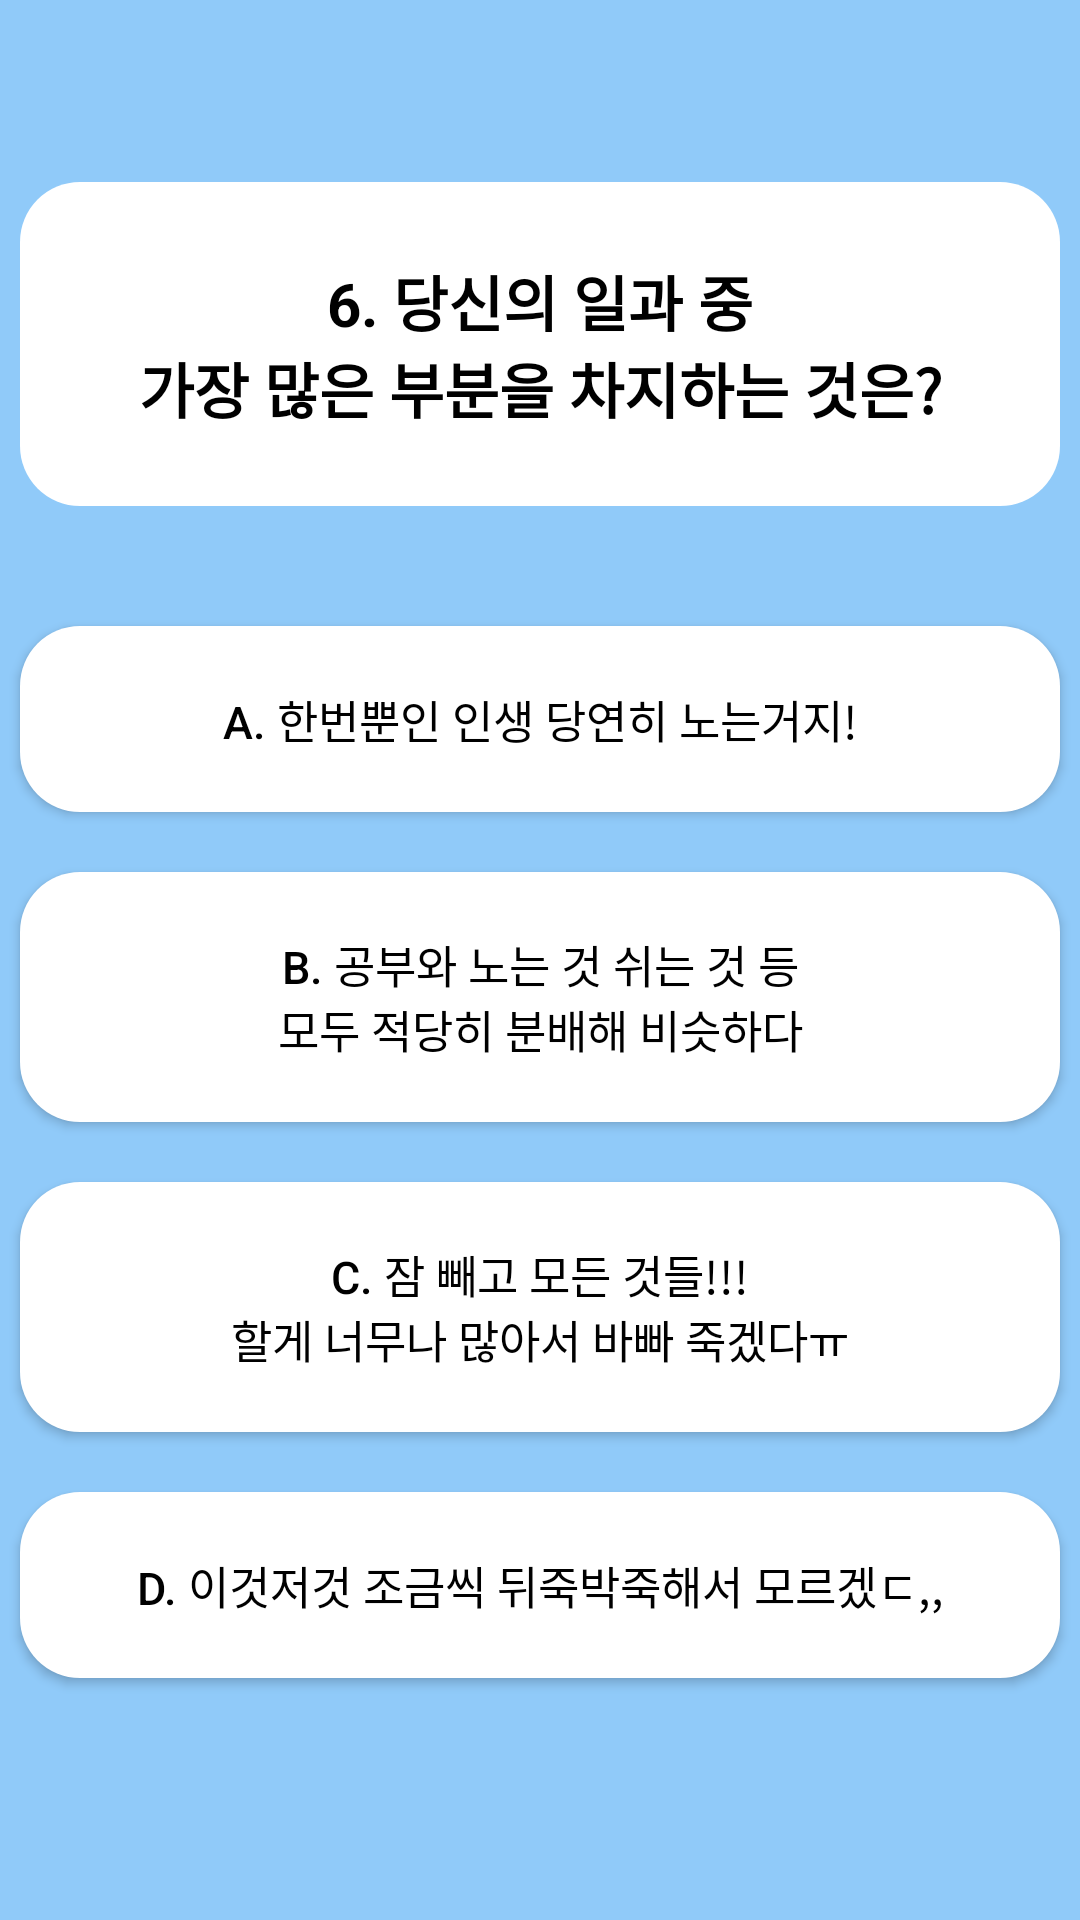

Write the Android layout XML for this screen, with the resource values it uses.
<!-- AndroidManifest.xml: application theme Theme.TtsTJ -->
<!-- res/layout/activity_question6.xml -->
<?xml version="1.0" encoding="utf-8"?>
<LinearLayout xmlns:android="http://schemas.android.com/apk/res/android"
    xmlns:app="http://schemas.android.com/apk/res-auto"
    xmlns:tools="http://schemas.android.com/tools"
    android:layout_width="match_parent"
    android:layout_height="match_parent"
    android:orientation="vertical"
    android:gravity="center_vertical"
    android:background="#90caf9">

    <LinearLayout
        android:layout_width="match_parent"
        android:layout_height="wrap_content"
        android:layout_marginLeft="20px"
        android:layout_marginRight="20px"
        android:background="@drawable/radius"
        android:layout_gravity="center"
        android:gravity="center"
        android:padding="25dp"
        android:layout_marginBottom="40dp"
        android:orientation="vertical">

        <TextView
            android:layout_width="match_parent"
            android:layout_height="wrap_content"
            android:layout_marginLeft="20px"
            android:layout_marginRight="20px"
            android:gravity="center"
            android:text="@string/question6"
            android:textSize="20dp"
            android:textColor="@color/black"
            android:textStyle="bold"/>

    </LinearLayout>

    <Button
        android:id="@+id/btn_q6_answer1"
        android:layout_width="match_parent"
        android:layout_height="wrap_content"
        android:layout_marginLeft="20px"
        android:layout_marginRight="20px"
        android:background="@drawable/radius"
        android:layout_gravity="center"
        android:gravity="center"
        android:padding="20dp"
        android:layout_marginBottom="20dp"
        android:orientation="vertical"
        android:text="@string/question6_answer1"
        android:textSize="15dp"
        android:textColor="@color/black"/>

    <Button
        android:id="@+id/btn_q6_answer2"
        android:layout_width="match_parent"
        android:layout_height="wrap_content"
        android:layout_marginLeft="20px"
        android:layout_marginRight="20px"
        android:background="@drawable/radius"
        android:layout_gravity="center"
        android:gravity="center"
        android:padding="20dp"
        android:layout_marginBottom="20dp"
        android:orientation="vertical"
        android:text="@string/question6_answer2"
        android:textSize="15dp"
        android:textColor="@color/black"/>

    <Button
        android:id="@+id/btn_q6_answer3"
        android:layout_width="match_parent"
        android:layout_height="wrap_content"
        android:layout_marginLeft="20px"
        android:layout_marginRight="20px"
        android:background="@drawable/radius"
        android:layout_gravity="center"
        android:gravity="center"
        android:padding="20dp"
        android:layout_marginBottom="20dp"
        android:orientation="vertical"
        android:text="@string/question6_answer3"
        android:textSize="15dp"
        android:textColor="@color/black"/>

    <Button
        android:id="@+id/btn_q6_answer4"
        android:layout_width="match_parent"
        android:layout_height="wrap_content"
        android:layout_marginLeft="20px"
        android:layout_marginRight="20px"
        android:background="@drawable/radius"
        android:layout_gravity="center"
        android:gravity="center"
        android:padding="20dp"
        android:layout_marginBottom="20dp"
        android:orientation="vertical"
        android:text="@string/question6_answer4"
        android:textSize="15dp"
        android:textColor="@color/black" />

</LinearLayout>
<!-- resources referenced by this layout -->
<resources>
  <color name="black">#FF000000</color>
  <!-- drawable radius (drawable) -->
  <?xml version="1.0" encoding="utf-8"?>
  <selector xmlns:android="http://schemas.android.com/apk/res/android">
      <item android:state_pressed="false">
          <shape xmlns:android="http://schemas.android.com/apk/res/android"
              android:padding="10dp"
              android:shape="rectangle" >
              <solid android:color="#fff" />
              <corners
                  android:bottomLeftRadius="20dp"
                  android:bottomRightRadius="20dp"
                  android:topLeftRadius="20dp"
                  android:topRightRadius="20dp" />
  
          </shape>
      </item>
  
      <item android:state_pressed="true" >
          <shape xmlns:android="http://schemas.android.com/apk/res/android"
              android:padding="10dp"
              android:shape="rectangle" >
              <solid android:color="#5d99c6" />
              <corners
                  android:bottomLeftRadius="20dp"
                  android:bottomRightRadius="20dp"
                  android:topLeftRadius="20dp"
                  android:topRightRadius="20dp" />
  
          </shape>
      </item>
  
  </selector>
  <string name="question6">6. 당신의 일과 중\n가장 많은 부분을 차지하는 것은?</string>
  <string name="question6_answer1">a. 한번뿐인 인생 당연히 노는거지!</string>
  <string name="question6_answer2">b. 공부와 노는 것 쉬는 것 등\n모두 적당히 분배해 비슷하다</string>
  <string name="question6_answer3">c. 잠 빼고 모든 것들!!!\n할게 너무나 많아서 바빠 죽겠다ㅠ</string>
  <string name="question6_answer4">d. 이것저것 조금씩 뒤죽박죽해서 모르겠ㄷ,,</string>
  <style name="Theme.TtsTJ" parent="Theme.AppCompat.Light.NoActionBar">
          
          <item name="colorPrimary">@color/purple_500</item>
          <item name="colorPrimaryVariant">@color/black</item>
          <item name="colorOnPrimary">@color/white</item>
          
          <item name="colorSecondary">@color/teal_200</item>
          <item name="colorSecondaryVariant">@color/teal_700</item>
          <item name="colorOnSecondary">@color/black</item>
          
          <item name="android:statusBarColor" tools:targetApi="l">@color/myColor</item>
          
  
      </style>
  <color name="purple_500">#FF6200EE</color>
  <color name="white">#FFFFFFFF</color>
  <color name="teal_200">#FF03DAC5</color>
  <color name="teal_700">#FF018786</color>
  <color name="myColor">#90caf9</color>
</resources>
